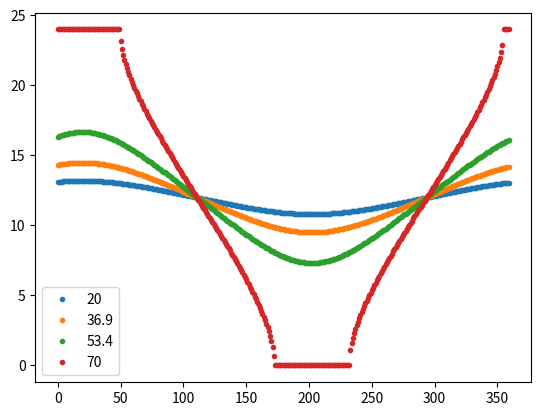

This figure's Python source:
import numpy as np
from matplotlib import pyplot as plt

axial_tilt = 23.44 # degrees for earth
axial_tilt_r = axial_tilt*(np.pi/180)
orbital_eccentricity = 0.167 # for earth
days_perihelion_after_winter_solstice = 12 # for earth
days_in_year = 365.24
length_of_day = 24 # hours for earth
planet_radius_m = 6371 * 1000 # 6,371 km earth in metres
planet_radius_ft = planet_radius_m * 3.28084
atmopheric_refraction = 0.6 # degrees

def calc_solar_declination(day_after_winter_solstice):
    eff_axial_tilt = np.sin(-axial_tilt_r)
    eff_orb_ecc = (2*np.pi/np.pi)* orbital_eccentricity * np.sin(((2*np.pi)/days_in_year)* (day_after_winter_solstice - days_perihelion_after_winter_solstice))
    eff_time = np.cos(((2*np.pi)/days_in_year)*day_after_winter_solstice)
    return np.arcsin(eff_axial_tilt * (eff_time + eff_orb_ecc))

def calc_sunrise_sunset(day_after_winter_solstice,
                        lattitude,
                        altitude = 0): # feet at sea-level
    lattitude_r = lattitude * (np.pi/180)
    angle_to_horizon_r = 0
    if altitude > 0:
        angle_to_horizon_r = np.arccos(planet_radius_ft/(planet_radius_ft + altitude))
        print('Angle:',angle_to_horizon_r)
    #eff_alt_sun = np.arctan(solar_radius_m/((planet_radius_m **2 + avg_orbital_distance_m **2)**0.5)) + atmopheric_refraction
    declination = calc_solar_declination(day_after_winter_solstice)
    print('Declination:',declination)
    #hour_angle = (np.sin(eff_alt_sun)-(np.sin(declination)*np.sin(lattitude_r)))/(np.cos(declination)*np.cos(lattitude_r))
    hour_angle = np.tan(declination)*np.tan(lattitude_r)
    #print((np.sin(eff_alt_sun)-(np.sin(declination)*np.sin(lattitude_r)))/(np.cos(declination)*np.cos(lattitude_r)))
    print(np.tan(declination)*np.tan(lattitude_r))
    if hour_angle < -1:
        hour_angle = -1
    elif hour_angle > 1:
        hour_angle = 1
    hour_angle_cos = np.arccos(hour_angle)
    hour_angle_cos += angle_to_horizon_r
    return (hour_angle_cos)

sun_dict = {}
days = []

for d in range(360):
    days.append(d)
    for l in [20,36.9,53.4,70]:
        if l not in sun_dict.keys():
            sun_dict[l] = []
        hour_a = calc_sunrise_sunset(d,l)
        hours = (length_of_day/(2*np.pi))*hour_a
        #sunrise = 12 - hours
        #sunset = 12 + hours
        sun_dict[l].append(2*hours)#(sunrise,sunset))

fig, ax = plt.subplots()
for l in [20,36.9,53.4,70]:
    ax.plot(days,
            sun_dict[l], marker = '.', ls = '', label=f'{l}')
ax.legend(loc=0)
plt.show()

